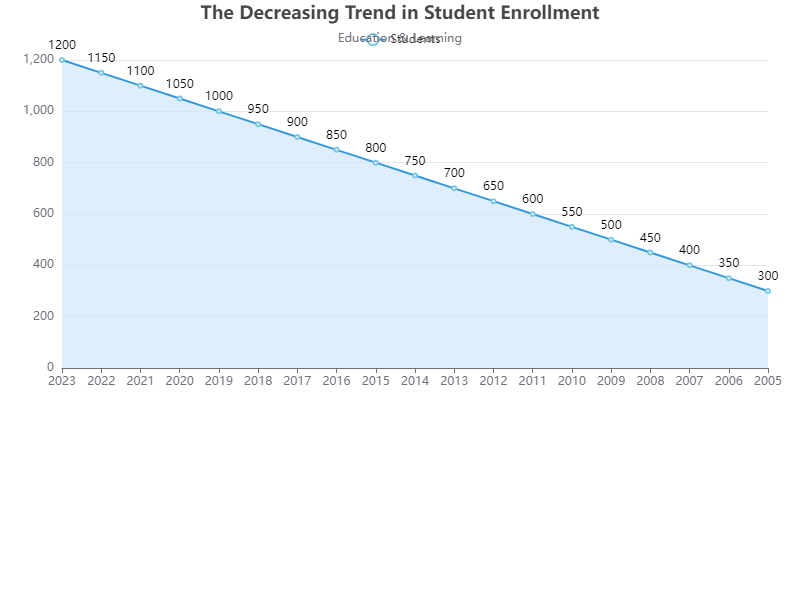

The file beside this chart, header and first rows:
Year, Students
2023, 1200
2022, 1150
2021, 1100
2020, 1050
2019, 1000
2018, 950
2017, 900
2016, 850
2015, 800
2014, 750
2013, 700
2012, 650
2011, 600
2010, 550
2009, 500
2008, 450
2007, 400
2006, 350
2005, 300
